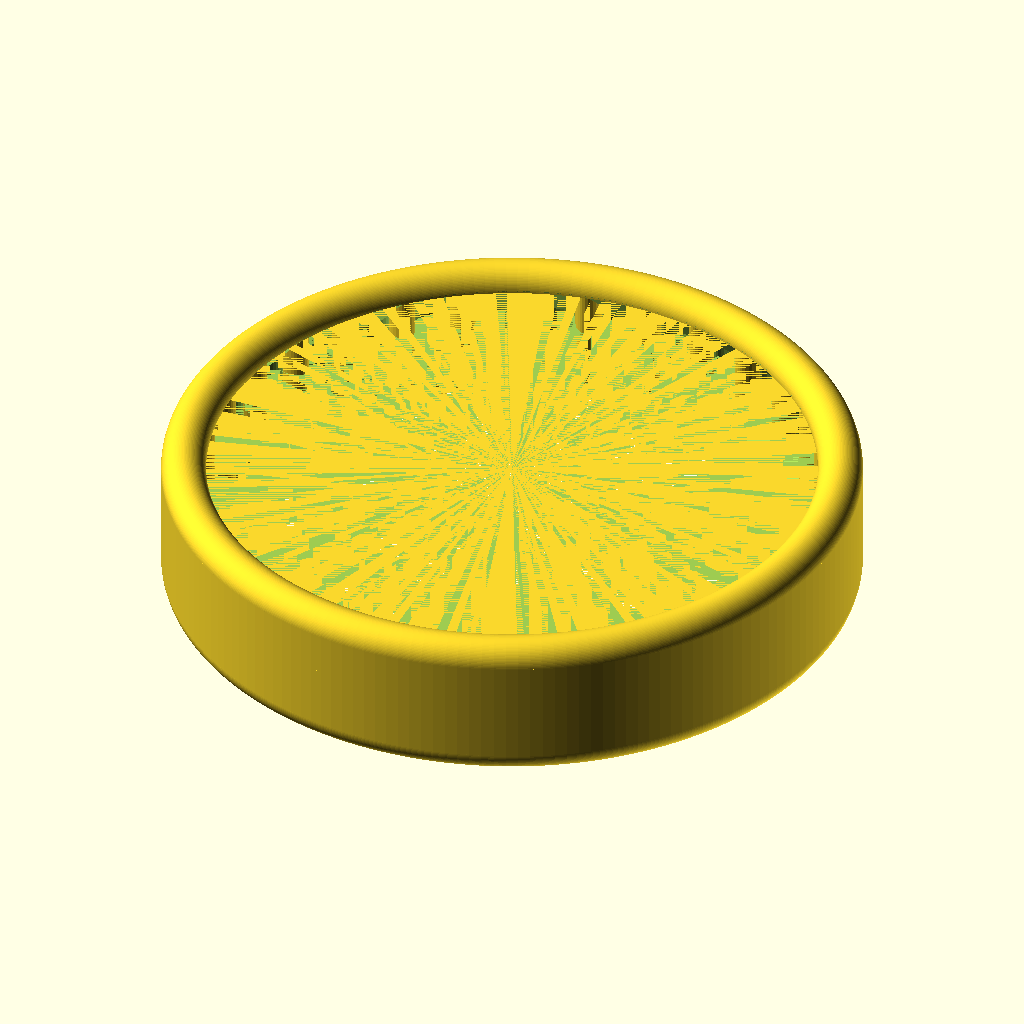
Cell 1: the model at its default parameters.
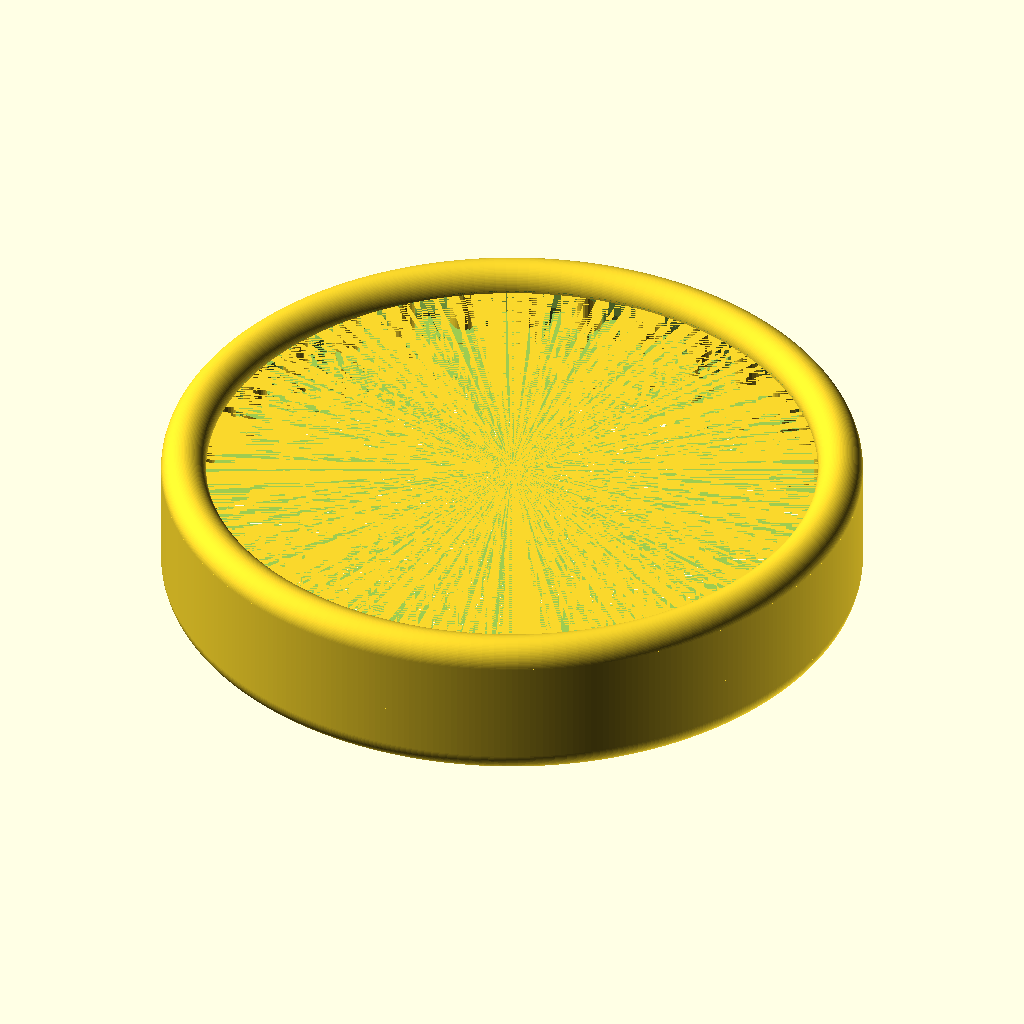
Cell 2: the same model with A = 360.
All cells are drawn from the same view direction (rotation 55°, 0°, 25°, orthographic, colour scheme Cornfield), but the view is re-fitted for each cell, so position and scale can differ between cells as well as the parameter.
The OpenSCAD source (tank tracks_mark2.1.scad):



/////////////////////////////////////////////////////////////////
//Printing notes
/////////////////////////////////////////////////////////////////

//infill = 100%
//material = generic TPU 95

////////////////////////////////////////////////////////////////


difference(){
union(){
translate([0,0,25-2.5]){
rotate_extrude(convexity = 10, $fn = 180)
translate([30.97, 0, 0])
circle(r = 2.13, $fn = 100);
}



translate([0,0,10+2.5]){
rotate_extrude(convexity = 10, $fn = 180)
translate([30.97, 0, 0])
circle(r = 2.13, $fn = 100);
}
}

translate([0,0,17.5])cylinder(h = 15-5, d=61.2+3+2, $fn = A, center = true);

}


A = 180;        //Large  circle resolution
B = 30;         //small  circle resolution





translate([0,0,17.5]) for(i=[0:1]) mirror([0,0,i]){
difference(){
translate([0,0,3])cylinder(h = 4, d=61.2+3+2, $fn = A, center = true);

translate([0,0,3])cylinder(h = 4, d1=61.2+3, d2=61.2-3-0.5, $fn = A, center = true);
}}




difference(){
translate([0,0,17.5])cylinder(h = 15-5, d=61.2+3+2, $fn = A, center = true);

translate([0,0,17.5])cylinder(h = 16-5, d=61.2-3-0.5, $fn = A, center = true);
    
translate([0,0,17.5])cylinder(h = 10, d=61.2, $fn = A, center = true);


translate([0,0,17.5+10])cylinder(h = 5, d1=61.2, d2=61.2-3, $fn = A, center = true);
    

for(i=[0:3*2*2*2*2*2]) translate([0,0,17.5]) rotate([0,0,(i+22.5)*90/2/2/2]) translate([30.6,0,0]) resize([2.5,3.5,10]) cylinder(h = 10, d=3, $fn = B, center = true);

}






for(i=[0:3*2*2*2*2*2]) translate([0,0,17.5]) rotate([0,0,i*90/2/2/2]) translate([30.6,0,0]) resize([3.5,2.5,10]) cylinder(h = 10, d=3, $fn = B, center = true);














/*



translate([22.75,0,50]){
    
 
    
difference(){
    
union(){    
translate([0,0,17.5])cylinder(h = 10, d=(7.7+0.95+8.65)*2, $fn = A, center = true);

for(i=[0:3*2*2*2]) translate([0,0,17.5]) rotate([0,0,i*360/6/3*2/2]) translate([7.7+0.95+8.65,0,0]) resize([3,3,10]) cylinder(h = 10, d=3, $fn = B, center = true);


}
for(i=[0:3*2*2*2*2]) translate([0,0,17.5]) rotate([0,0,10+i*360/6/3*2/2]) translate([7.7+0.95+8.65,0,0]) resize([3,3,11]) cylinder(h = 10, d=3, $fn = B, center = true);
    
translate([0,0,17.5])cylinder(h = 11, d=15.4-7+20, $fn = A, center = true);



difference(){
translate([0,0,17.5])cylinder(h = 10, d=(7.7+0.95+8.65+1.5)*2, $fn = A, center = true); 

    
translate([0,0,17.5+3])cylinder(h = 4, d2=(7.7+0.95+8.65-1.5)*2, d1=(7.7+0.95+8.65+1.5)*2, $fn = A, center = true);  
   
translate([0,0,17.5-3])cylinder(h = 4, d1=(7.7+0.95+8.65-1.5)*2, d2=(7.7+0.95+8.65+1.5)*2, $fn = A, center = true);    
   
translate([0,0,17.5])cylinder(h = 2, d=(7.7+0.95+8.65+1.5)*2, $fn = A, center = true);     
     
}  



}}

*/
Customizer parameters (derived from the source; name, type, default, range or options):
A: number, default 180
B: number, default 30
